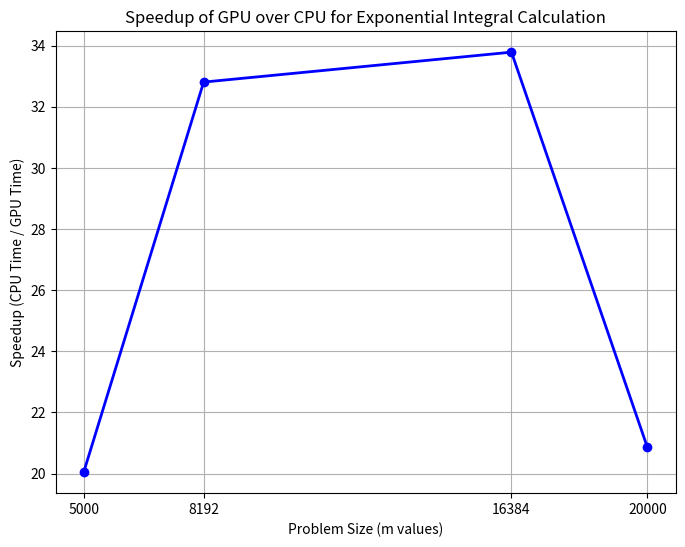

The script that saved this image:
import matplotlib.pyplot as plt

# Sample sizes (m values)
sizes = [5000, 8192, 16384, 20000]

# Corresponding CPU and GPU times (in seconds)
cpu_times = [279.88, 458.64, 917.28, 1120.0]  # Estimated by linear scaling
gpu_times = [13.96, 13.98, 27.15, 53.68]

# Calculate speedup = CPU time / GPU time
speedups = [cpu / gpu for cpu, gpu in zip(cpu_times, gpu_times)]

# Plot
plt.figure(figsize=(8, 6))
plt.plot(sizes, speedups, marker='o', linestyle='-', color='blue', linewidth=2)
plt.title('Speedup of GPU over CPU for Exponential Integral Calculation')
plt.xlabel('Problem Size (m values)')
plt.ylabel('Speedup (CPU Time / GPU Time)')
plt.grid(True)
plt.xticks(sizes)
plt.savefig('speedup_plot.png')
plt.show()
